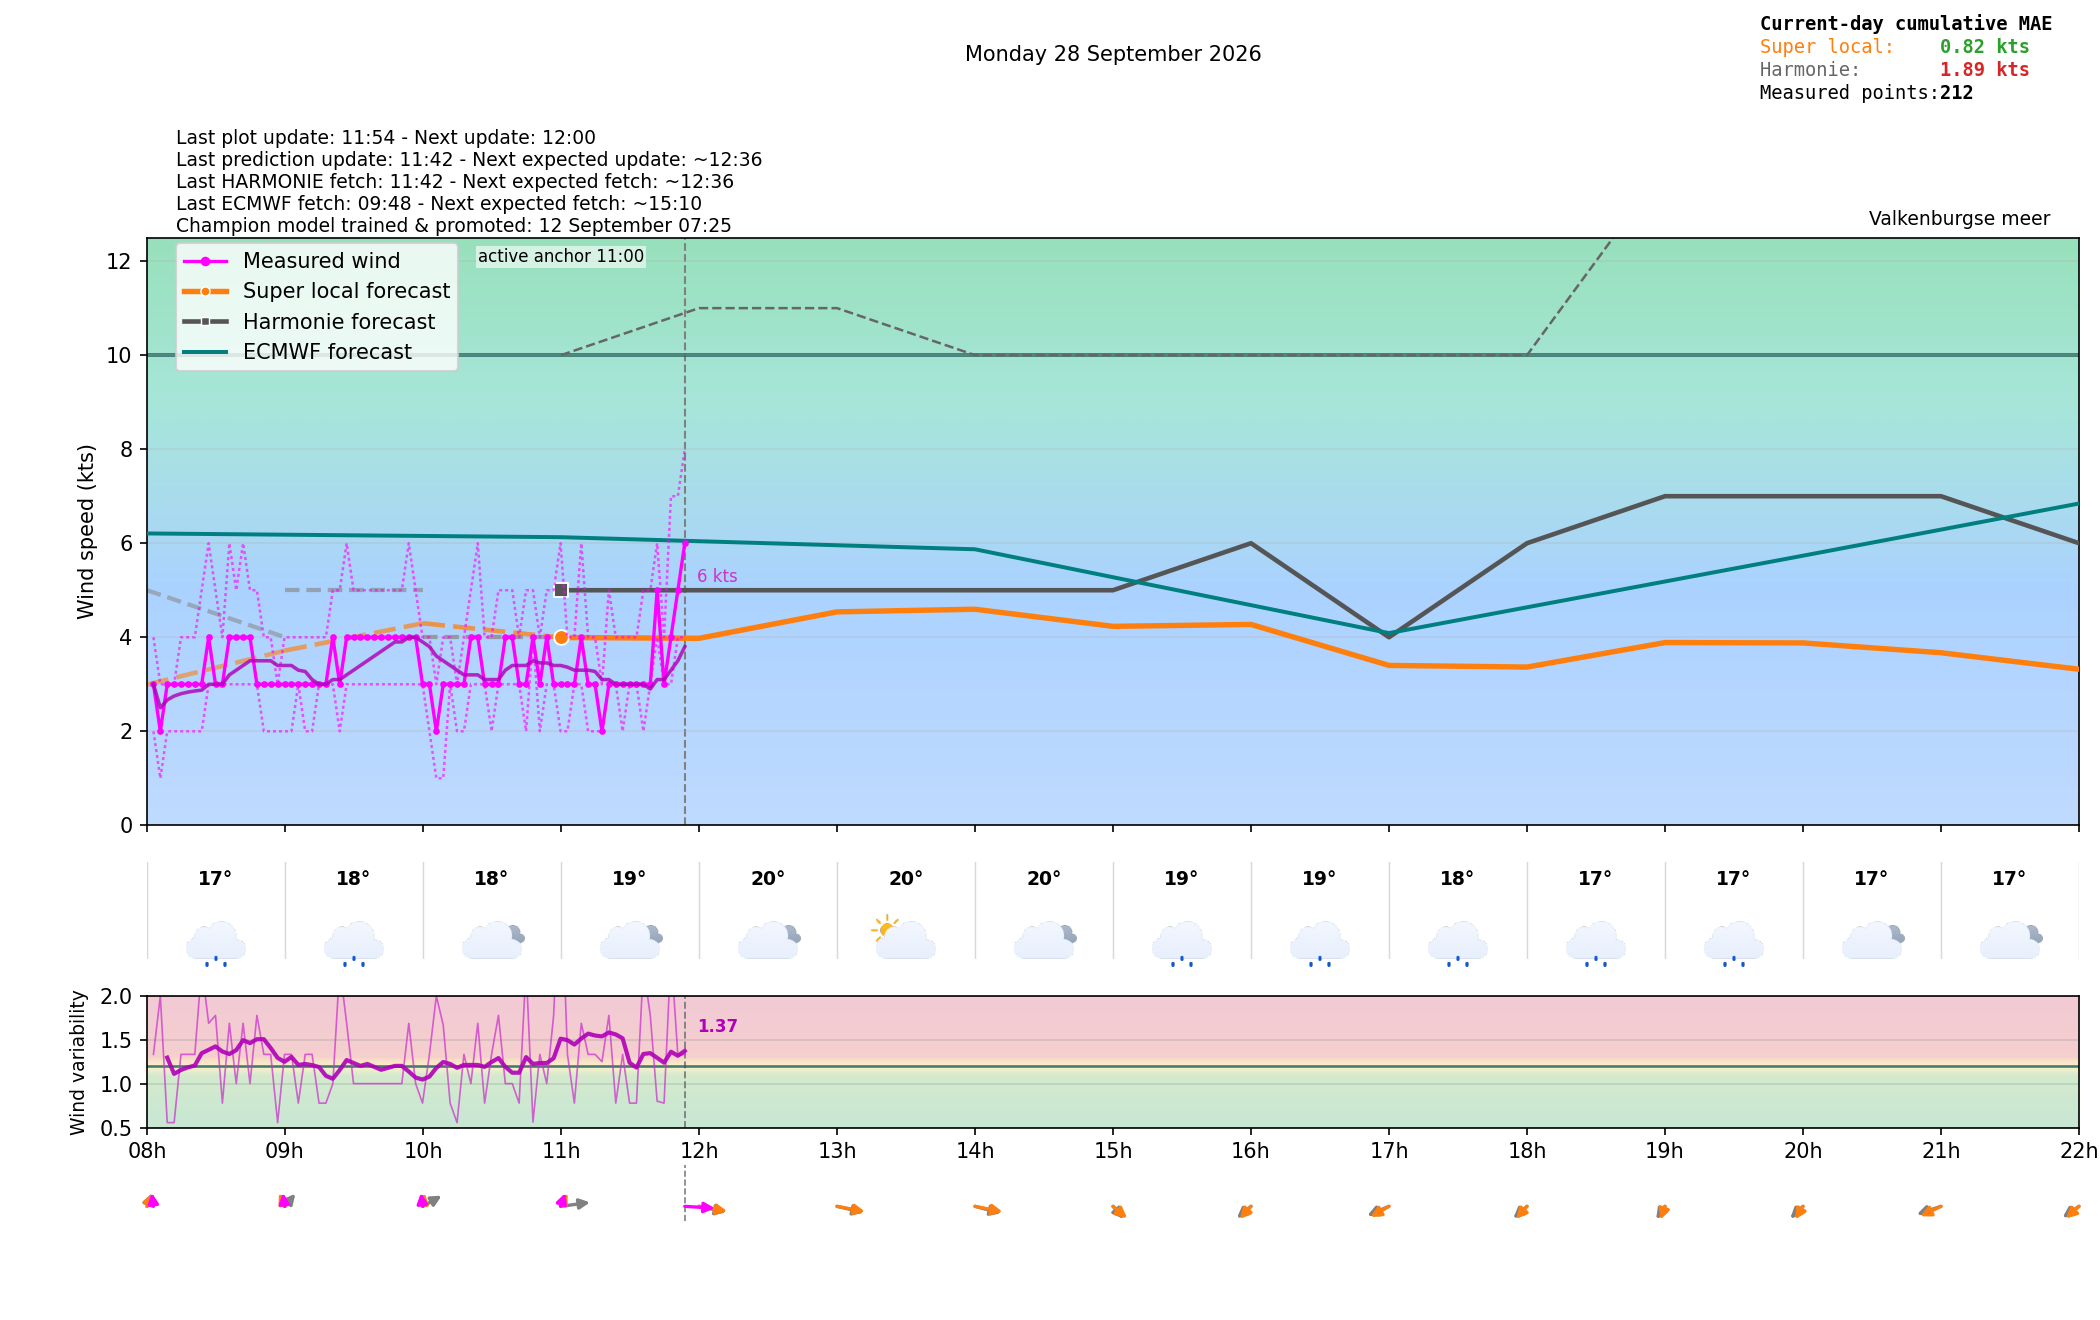

Data behind this chart, as committed beside it:
time_local, is_forecast_grid, is_actual_observation, forecast_wind_speed, forecast_wind_min, forecast_wind_max, forecast_wind_dir_deg, lstm_pred_wind_speed_full, lstm_pred_wind_dir_deg_full, lstm_pred_wind_speed, lstm_pred_wind_dir_deg, forecast_temperature_c, weather_code, weather_source, is_daylight, total_cloud_cover_pct, total_precip_hourly_mm, snowfall_hourly_cm, visibility_m, actual_wind_speed, actual_wind_min, actual_wind_max, actual_wind_dir_deg, is_future
2026-09-28T00:00:00+0200, True, False, 1.0, 1.0, 2.0, 302.0, , 231, , , 17.49, 3.0, knmi_p1, False, 100.0, 0.0, 0.0, 50000, , , , , False
2026-09-28T00:02:45+0200, False, True, , , , , , , , , , , , , , , , , 4.0, 3.0, 5.0, 288.0, False
2026-09-28T00:05:44+0200, False, True, , , , , , , , , , , , , , , , , 3.0, 3.0, 5.0, 288.0, False
2026-09-28T00:06:00+0200, True, False, 1.2, 1.2, 2.2, 295.9, , 228.4, , , , , , , , , , , , , , , False
2026-09-28T00:08:44+0200, False, True, , , , , , , , , , , , , , , , , 3.0, 2.0, 4.0, 288.0, False
2026-09-28T00:11:45+0200, False, True, , , , , , , , , , , , , , , , , 3.0, 2.0, 3.0, 288.0, False
2026-09-28T00:12:00+0200, True, False, 1.4, 1.4, 2.4, 287.7, , 225.8, , , , , , , , , , , , , , , False
2026-09-28T00:14:44+0200, False, True, , , , , , , , , , , , , , , , , 2.0, 1.0, 3.0, 288.0, False
2026-09-28T00:17:44+0200, False, True, , , , , , , , , , , , , , , , , 2.0, 1.0, 3.0, 288.0, False
2026-09-28T00:18:00+0200, True, False, 1.6, 1.6, 2.6, 276.6, , 223.1, , , , , , , , , , , , , , , False
2026-09-28T00:20:46+0200, False, True, , , , , , , , , , , , , , , , , 2.0, 1.0, 2.0, 288.0, False
2026-09-28T00:23:45+0200, False, True, , , , , , , , , , , , , , , , , 3.0, 2.0, 3.0, 288.0, False
2026-09-28T00:24:00+0200, True, False, 1.8, 1.8, 2.8, 262.3, , 220.4, , , , , , , , , , , , , , , False
2026-09-28T00:26:44+0200, False, True, , , , , , , , , , , , , , , , , 3.0, 2.0, 4.0, 288.0, False
2026-09-28T00:29:44+0200, False, True, , , , , , , , , , , , , , , , , 3.0, 2.0, 3.0, 288.0, False
2026-09-28T00:30:00+0200, True, False, 2.0, 2.0, 3.0, 245.5, , 217.7, , , , , , , , , , , , , , , False
2026-09-28T00:32:45+0200, False, True, , , , , , , , , , , , , , , , , 2.0, 2.0, 3.0, 288.0, False
2026-09-28T00:35:45+0200, False, True, , , , , , , , , , , , , , , , , 2.0, 2.0, 3.0, 288.0, False
2026-09-28T00:36:00+0200, True, False, 2.2, 2.2, 3.2, 228.7, , 215, , , , , , , , , , , , , , , False
2026-09-28T00:38:44+0200, False, True, , , , , , , , , , , , , , , , , 3.0, 2.0, 3.0, 288.0, False
2026-09-28T00:41:45+0200, False, True, , , , , , , , , , , , , , , , , 3.0, 3.0, 3.0, 288.0, False
2026-09-28T00:42:00+0200, True, False, 2.4, 2.4, 3.4, 214.4, , 212.3, , , , , , , , , , , , , , , False
2026-09-28T00:44:45+0200, False, True, , , , , , , , , , , , , , , , , 2.0, 1.0, 3.0, 288.0, False
2026-09-28T00:47:44+0200, False, True, , , , , , , , , , , , , , , , , 2.0, 1.0, 2.0, 288.0, False
2026-09-28T00:48:00+0200, True, False, 2.6, 2.6, 3.6, 203.3, , 209.6, , , , , , , , , , , , , , , False
2026-09-28T00:50:45+0200, False, True, , , , , , , , , , , , , , , , , 2.0, 1.0, 3.0, 288.0, False
2026-09-28T00:53:45+0200, False, True, , , , , , , , , , , , , , , , , 2.0, 2.0, 3.0, 288.0, False
2026-09-28T00:54:00+0200, True, False, 2.8, 2.8, 3.8, 195.1, , 207, , , , , , , , , , , , , , , False
2026-09-28T00:56:44+0200, False, True, , , , , , , , , , , , , , , , , 2.0, 2.0, 3.0, 288.0, False
2026-09-28T00:59:44+0200, False, True, , , , , , , , , , , , , , , , , 2.0, 1.0, 3.0, 288.0, False
2026-09-28T01:00:00+0200, True, False, 3.0, 3.0, 4.0, 189.0, 3.184, 204.4, , , 16.53, 3.0, knmi_p1, False, 100.0, 0.0, 0.0, 16054, , , , , False
2026-09-28T01:02:44+0200, False, True, , , , , , , , , , , , , , , , , 2.0, 2.0, 3.0, 288.0, False
2026-09-28T01:05:44+0200, False, True, , , , , , , , , , , , , , , , , 3.0, 2.0, 3.0, 288.0, False
2026-09-28T01:06:00+0200, True, False, 3.2, 3.2, 4.4, 193.3, 3.181, 206.3, , , , , , , , , , , , , , , False
2026-09-28T01:08:45+0200, False, True, , , , , , , , , , , , , , , , , 2.0, 1.0, 3.0, 288.0, False
2026-09-28T01:11:45+0200, False, True, , , , , , , , , , , , , , , , , 1.0, 0.0, 2.0, 288.0, False
2026-09-28T01:12:00+0200, True, False, 3.4, 3.4, 4.8, 197.9, 3.179, 208.1, , , , , , , , , , , , , , , False
2026-09-28T01:14:45+0200, False, True, , , , , , , , , , , , , , , , , 1.0, 0.0, 2.0, 288.0, False
2026-09-28T01:17:45+0200, False, True, , , , , , , , , , , , , , , , , 1.0, 1.0, 2.0, 288.0, False
2026-09-28T01:18:00+0200, True, False, 3.6, 3.6, 5.2, 202.6, 3.177, 210, , , , , , , , , , , , , , , False
2026-09-28T01:20:44+0200, False, True, , , , , , , , , , , , , , , , , 2.0, 2.0, 2.0, 288.0, False
2026-09-28T01:23:45+0200, False, True, , , , , , , , , , , , , , , , , 1.0, 1.0, 2.0, 288.0, False
2026-09-28T01:24:00+0200, True, False, 3.8, 3.8, 5.6, 207.5, 3.175, 211.9, , , , , , , , , , , , , , , False
2026-09-28T01:26:45+0200, False, True, , , , , , , , , , , , , , , , , 1.0, 1.0, 2.0, 288.0, False
2026-09-28T01:29:45+0200, False, True, , , , , , , , , , , , , , , , , 2.0, 1.0, 2.0, 288.0, False
2026-09-28T01:30:00+0200, True, False, 4.0, 4.0, 6.0, 212.5, 3.173, 213.8, , , , , , , , , , , , , , , False
2026-09-28T01:32:44+0200, False, True, , , , , , , , , , , , , , , , , 2.0, 1.0, 3.0, 288.0, False
2026-09-28T01:35:45+0200, False, True, , , , , , , , , , , , , , , , , 2.0, 1.0, 2.0, 288.0, False
2026-09-28T01:36:00+0200, True, False, 4.2, 4.2, 6.4, 217.5, 3.17, 215.7, , , , , , , , , , , , , , , False
2026-09-28T01:38:45+0200, False, True, , , , , , , , , , , , , , , , , 2.0, 1.0, 3.0, 288.0, False
2026-09-28T01:41:45+0200, False, True, , , , , , , , , , , , , , , , , 2.0, 2.0, 3.0, 288.0, False
2026-09-28T01:42:00+0200, True, False, 4.4, 4.4, 6.8, 222.4, 3.168, 217.6, , , , , , , , , , , , , , , False
2026-09-28T01:44:45+0200, False, True, , , , , , , , , , , , , , , , , 2.0, 1.0, 3.0, 288.0, False
2026-09-28T01:47:45+0200, False, True, , , , , , , , , , , , , , , , , 2.0, 1.0, 3.0, 288.0, False
2026-09-28T01:48:00+0200, True, False, 4.6, 4.6, 7.2, 227.1, 3.166, 219.5, , , , , , , , , , , , , , , False
2026-09-28T01:50:44+0200, False, True, , , , , , , , , , , , , , , , , 2.0, 2.0, 3.0, 288.0, False
2026-09-28T01:53:45+0200, False, True, , , , , , , , , , , , , , , , , 2.0, 2.0, 3.0, 288.0, False
2026-09-28T01:54:00+0200, True, False, 4.8, 4.8, 7.6, 231.7, 3.164, 221.3, , , , , , , , , , , , , , , False
2026-09-28T01:56:45+0200, False, True, , , , , , , , , , , , , , , , , 2.0, 2.0, 3.0, 288.0, False
2026-09-28T01:59:45+0200, False, True, , , , , , , , , , , , , , , , , 3.0, 2.0, 3.0, 288.0, False
... 416 more rows
